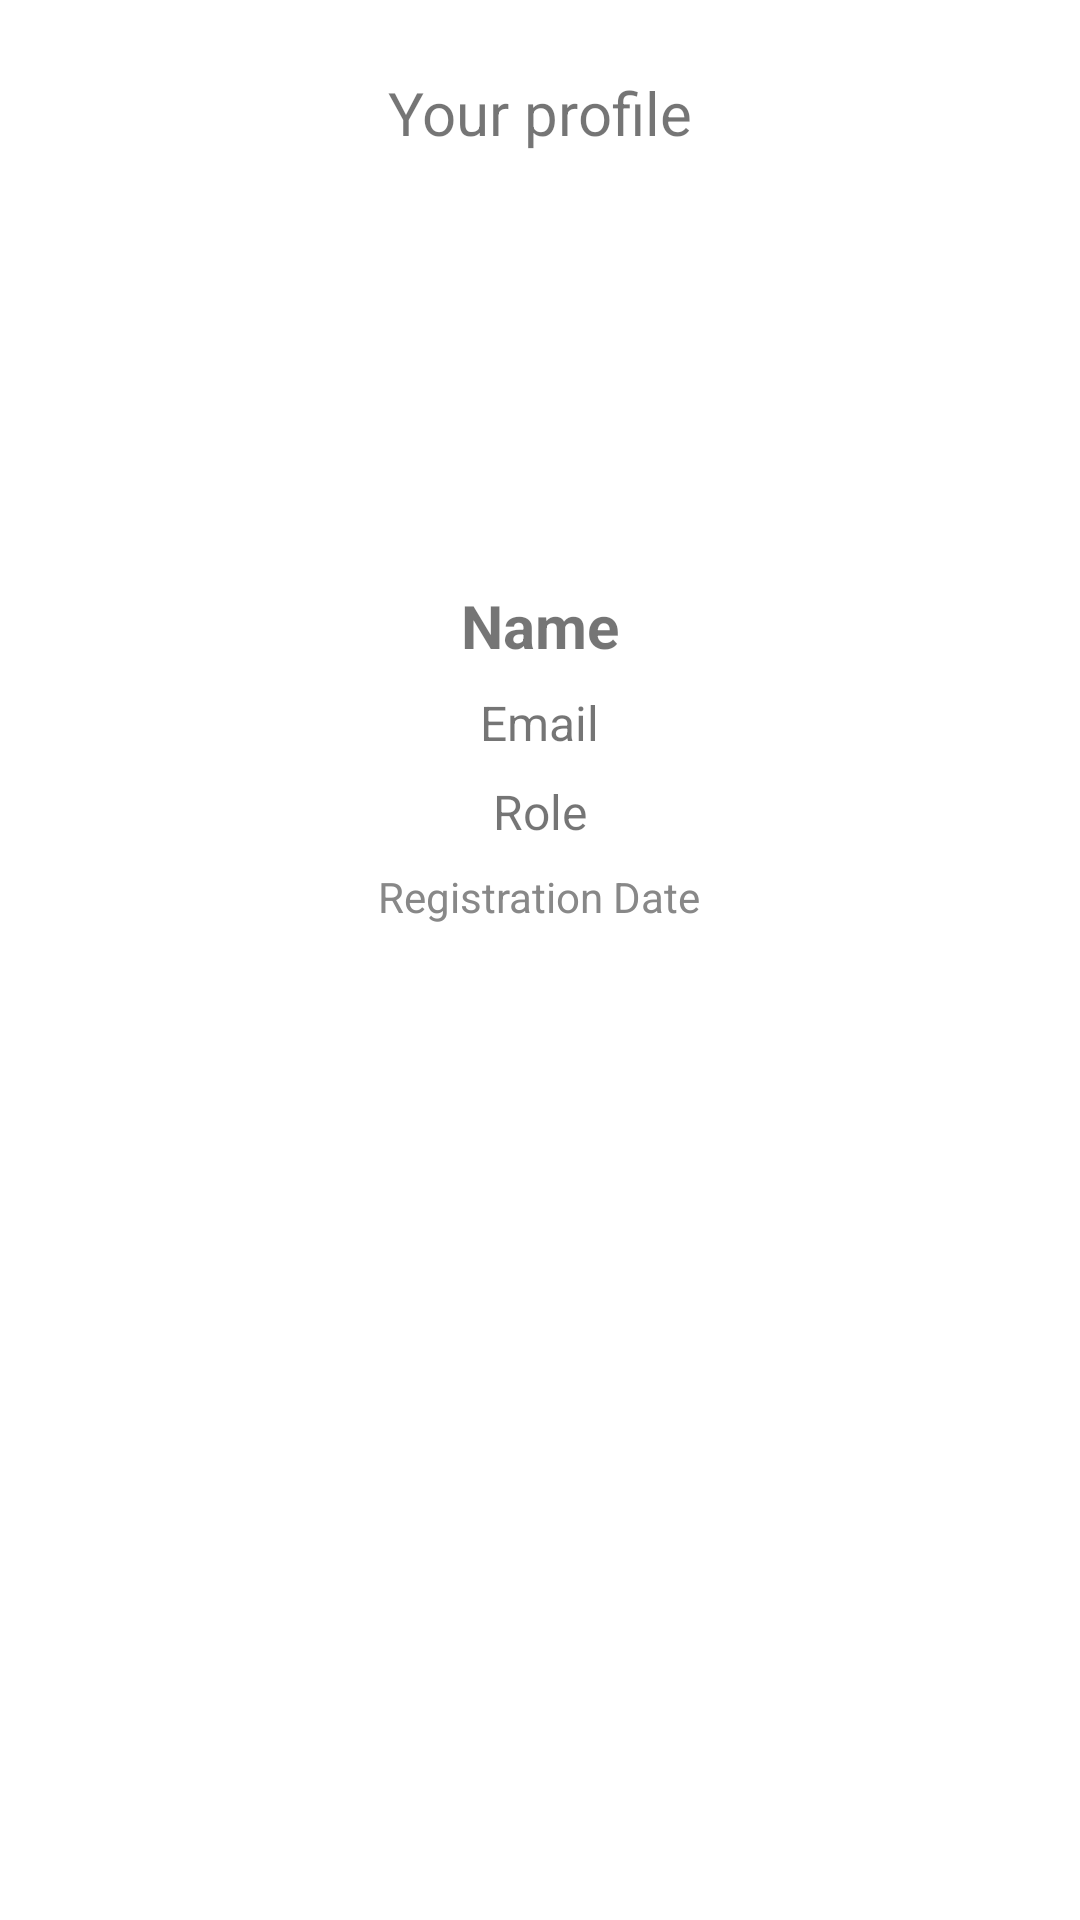

Layout XML and referenced resources for this Android screen:
<!-- AndroidManifest.xml: application theme Theme.PetHouseMobile -->
<!-- res/layout/activity_user_profile.xml -->
<?xml version="1.0" encoding="utf-8"?>
<layout xmlns:android="http://schemas.android.com/apk/res/android"
    xmlns:tools="http://schemas.android.com/tools">
<ScrollView
    android:layout_width="match_parent"
    android:layout_height="match_parent"
    android:padding="16dp">

    <LinearLayout
        android:layout_width="match_parent"
        android:layout_height="wrap_content"
        android:orientation="vertical"
        android:gravity="center_horizontal">

        <TextView
            android:id="@+id/tvTitle"
            android:layout_width="wrap_content"
            android:layout_height="wrap_content"
            android:text="@string/your_profile"
            android:textSize="20sp"
            android:layout_gravity="center_horizontal"
            android:padding="8dp" />

        <ImageView
            android:id="@+id/ivProfileImage"
            android:layout_width="120dp"
            android:layout_height="120dp"
            android:src="@drawable/ic_user_avatar"
            android:contentDescription="@string/profile_image"
            android:layout_marginBottom="16dp"
            android:scaleType="centerCrop" />

        <TextView
            android:id="@+id/tvUserName"
            android:text="@string/name"
            android:textSize="20sp"
            android:textStyle="bold"
            android:layout_marginBottom="8dp"
            android:layout_width="wrap_content"
            android:layout_height="wrap_content" />

        <TextView
            android:id="@+id/tvUserEmail"
            android:text="@string/email"
            android:textSize="16sp"
            android:layout_marginBottom="8dp"
            android:layout_width="wrap_content"
            android:layout_height="wrap_content" />

        <TextView
            android:id="@+id/tvUserRole"
            android:text="@string/role"
            android:textSize="16sp"
            android:layout_marginBottom="8dp"
            android:layout_width="wrap_content"
            android:layout_height="wrap_content" />

        <TextView
            android:id="@+id/tvUserCreated"
            android:text="@string/registation_date"
            android:textSize="14sp"
            android:textColor="#888888"
            android:layout_width="wrap_content"
            android:layout_height="wrap_content" />

    </LinearLayout>
</ScrollView>
</layout>
<!-- resources referenced by this layout -->
<resources>
  <string name="email">Email</string>
  <string name="name">Name</string>
  <string name="profile_image">Profile Image</string>
  <string name="registation_date">Registration Date</string>
  <string name="role">Role</string>
  <string name="your_profile">Your profile</string>
  <style name="Theme.PetHouseMobile" parent="Theme.MaterialComponents.DayNight.NoActionBar" />
</resources>
